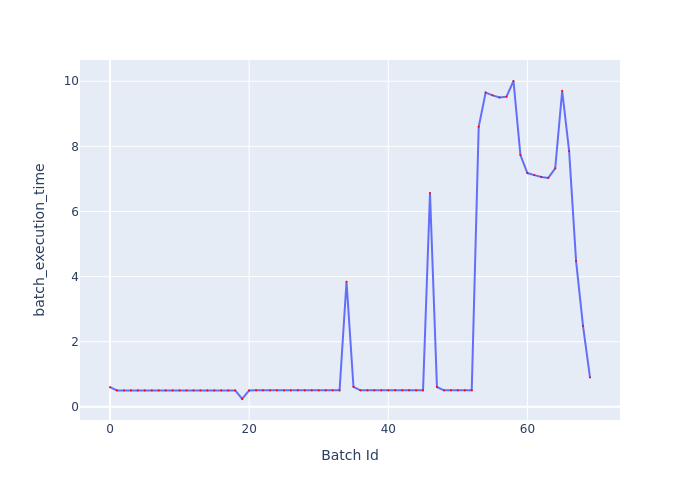

Values plotted in this chart, from the file beside it:
Batch Id, batch_execution_time
0, 0.603
1, 0.5041
2, 0.5049
3, 0.5035
4, 0.5041
5, 0.5045
6, 0.5047
7, 0.5048
8, 0.5042
9, 0.5052
10, 0.5049
11, 0.5044
12, 0.5052
13, 0.5047
14, 0.5038
15, 0.5056
16, 0.5045
17, 0.5037
18, 0.505
19, 0.241
20, 0.5047
21, 0.5079
22, 0.5063
23, 0.505
24, 0.5059
25, 0.5049
26, 0.5054
27, 0.5096
28, 0.5052
29, 0.5059
30, 0.5055
31, 0.5056
32, 0.506
33, 0.506
34, 3.843
35, 0.6132
36, 0.506
37, 0.5052
38, 0.507
39, 0.5069
40, 0.5091
41, 0.5075
42, 0.5082
43, 0.5078
44, 0.5072
45, 0.5063
46, 6.568
47, 0.6099
48, 0.5066
49, 0.5071
50, 0.5073
51, 0.5073
52, 0.5079
53, 8.601
54, 9.652
55, 9.566
56, 9.501
57, 9.527
58, 10.01
59, 7.734
... 10 more rows
